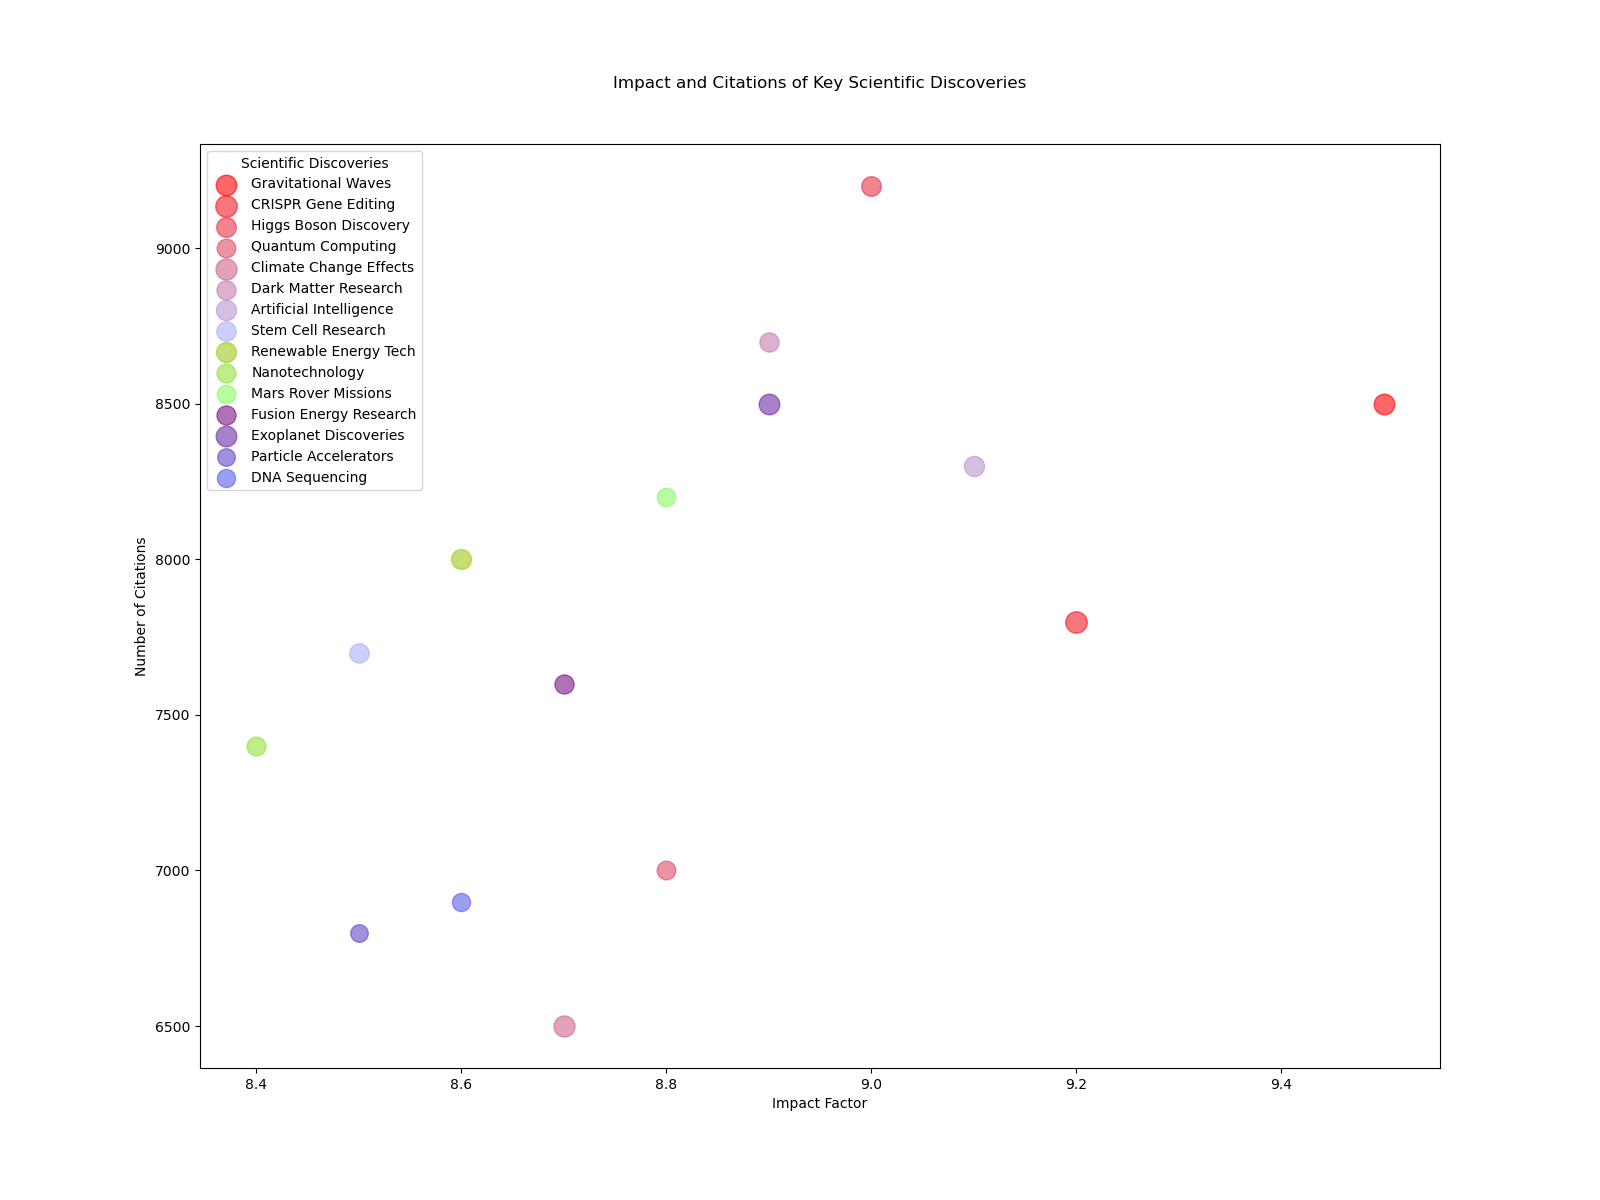

The data file committed next to this chart (first rows):
Topic, Scientific Discovery, Impact Factor, Citations, Readership
Gravitational Waves, 9.5, 8500, 22000
CRISPR Gene Editing, 9.2, 7800, 24000
Higgs Boson Discovery, 9.0, 9200, 20000
Quantum Computing, 8.8, 7000, 18000
Climate Change Effects, 8.7, 6500, 23000
Dark Matter Research, 8.9, 8700, 19000
Artificial Intelligence, 9.1, 8300, 21000
Stem Cell Research, 8.5, 7700, 19500
Renewable Energy Tech, 8.6, 8000, 20500
Nanotechnology, 8.4, 7400, 18500
Mars Rover Missions, 8.8, 8200, 17500
Fusion Energy Research, 8.7, 7600, 19000
Exoplanet Discoveries, 8.9, 8500, 22000
Particle Accelerators, 8.5, 6800, 16000
DNA Sequencing, 8.6, 6900, 17000
